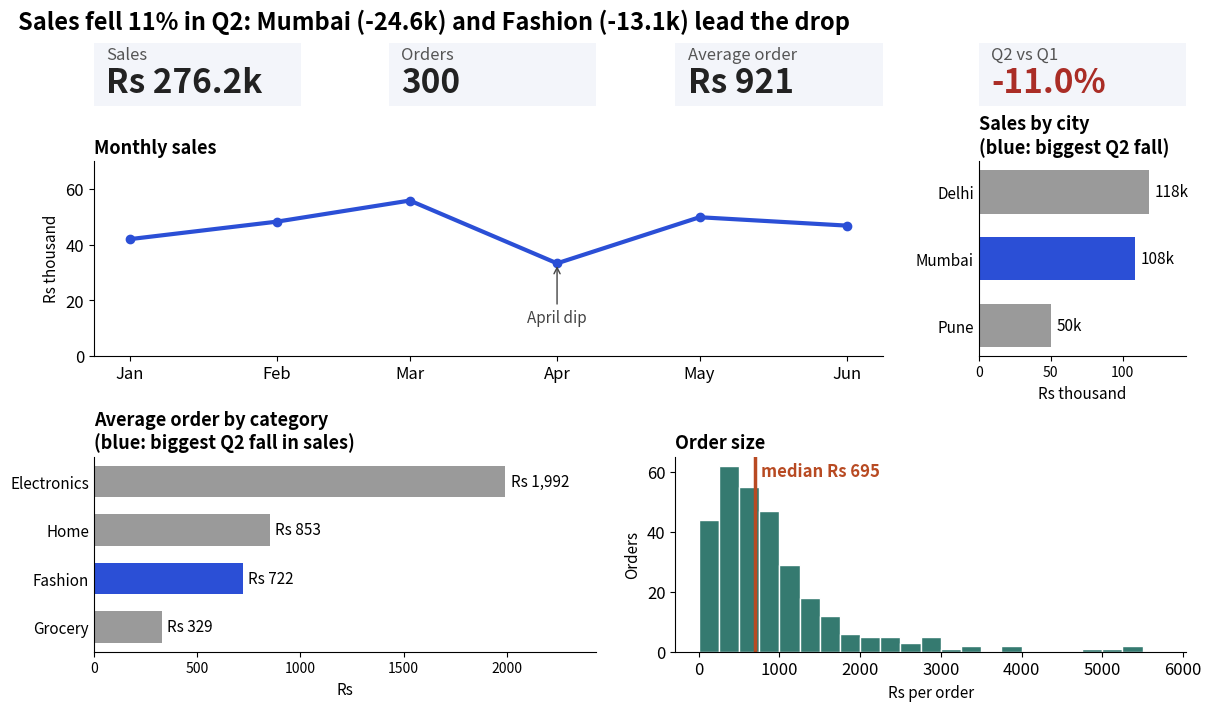

This figure's Python source:
import matplotlib
matplotlib.use("Agg")
import numpy as np, pandas as pd, matplotlib.pyplot as plt
plt.rcParams.update({"figure.figsize": (8, 4.2), "figure.dpi": 110, "font.size": 12,
                     "axes.titlesize": 14, "axes.titleweight": "bold", "axes.titlelocation": "left",
                     "axes.spines.top": False, "axes.spines.right": False})
BLUE, ORANGE, TEAL, RED, PURPLE, GREY = "#2b4fd6", "#b84a22", "#357a70", "#aa2d26", "#6a2fd0", "#9a9a9a"
rng = np.random.default_rng(8)
n = 300
category = rng.choice(["Electronics", "Home", "Fashion", "Grocery"], n, p=[0.2, 0.25, 0.3, 0.25])
mu = pd.Series({"Electronics": 7.4, "Home": 6.8, "Fashion": 6.4, "Grocery": 5.6})[category].to_numpy()
orders = pd.DataFrame({
    "date": pd.Timestamp("2025-01-01") + pd.to_timedelta(rng.integers(0, 180, n), unit="D"),
    "city": rng.choice(["Delhi", "Mumbai", "Pune"], n, p=[0.40, 0.35, 0.25]),
    "category": category,
    "channel": rng.choice(["App", "Web"], n, p=[0.6, 0.4]),
    "amount": np.round(rng.lognormal(mu, 0.6)).astype(int)})
orders["month"] = orders["date"].dt.to_period("M").dt.to_timestamp()
orders["quarter"] = np.where(orders["date"] < "2025-04-01", "Q1", "Q2")
q = orders.groupby("quarter")["amount"].sum()
kpi = {"Sales": f"Rs {orders['amount'].sum() / 1000:,.1f}k", "Orders": f"{len(orders):,}",
       "Average order": f"Rs {orders['amount'].mean():,.0f}", "Q2 vs Q1": f"{q['Q2'] / q['Q1'] - 1:+.1%}"}
monthly = orders.groupby("month")["amount"].sum() / 1000
by_city = (orders.groupby("city")["amount"].sum() / 1000).sort_values()
by_cat = orders.groupby("category")["amount"].mean().sort_values()
chg_city = (orders.pivot_table(index="city", columns="quarter", values="amount", aggfunc="sum").diff(axis=1)["Q2"] / 1000)
chg_cat = (orders.pivot_table(index="category", columns="quarter", values="amount", aggfunc="sum").diff(axis=1)["Q2"] / 1000)
worst_city, worst_cat = chg_city.idxmin(), chg_cat.idxmin()

def tile(ax, label, value, color="#222"):
    ax.axis("off")
    ax.add_patch(plt.Rectangle((0, 0), 1, 1, transform=ax.transAxes, color="#f3f5fa", zorder=0))
    ax.text(0.06, 0.74, label, transform=ax.transAxes, fontsize=12, color="#555")
    ax.text(0.06, 0.22, value, transform=ax.transAxes, fontsize=24, fontweight="bold", color=color)

def bars(ax, s, title, highlight, fmt, xlabel):
    colors = [BLUE if i == highlight else GREY for i in s.index]
    b = ax.barh(s.index, s.values, color=colors, height=0.65)
    ax.bar_label(b, labels=[fmt.format(v) for v in s.values], padding=4, fontsize=11)
    ax.set_title(title, fontsize=13); ax.set_xlabel(xlabel, fontsize=11)
    ax.set_xlim(0, s.max() * 1.22); ax.tick_params(axis="y", length=0, labelsize=11); ax.tick_params(axis="x", labelsize=10)

fig = plt.figure(figsize=(12, 7), layout="constrained")
gs = fig.add_gridspec(3, 4, height_ratios=[0.75, 2.3, 2.3])
for j, (label, value) in enumerate(kpi.items()):
    tile(fig.add_subplot(gs[0, j]), label, value, RED if label == "Q2 vs Q1" else "#222")
ax = fig.add_subplot(gs[1, :3])                                         # trend
ax.plot(monthly.index, monthly.values, color=BLUE, lw=3, marker="o")
ax.set_xticks(monthly.index, [d.strftime("%b") for d in monthly.index])
ax.set_ylim(0, 70); ax.set_ylabel("Rs thousand", fontsize=11); ax.set_title("Monthly sales", fontsize=13)
ax.annotate("April dip", xy=(monthly.index[3], monthly.iloc[3]), xytext=(monthly.index[3], 12), ha="center",
            arrowprops=dict(arrowstyle="->", color="#444"), fontsize=11, color="#444")
bars(fig.add_subplot(gs[1, 3]), by_city, "Sales by city\n(blue: biggest Q2 fall)", worst_city, "{:,.0f}k", "Rs thousand")
bars(fig.add_subplot(gs[2, :2]), by_cat, "Average order by category\n(blue: biggest Q2 fall in sales)", worst_cat, "Rs {:,.0f}", "Rs")
ax = fig.add_subplot(gs[2, 2:])
ax.hist(orders["amount"], bins=np.arange(0, 5800, 250), color=TEAL, edgecolor="white")
ax.axvline(orders["amount"].median(), color=ORANGE, lw=2.5)
ax.text(orders["amount"].median() + 80, ax.get_ylim()[1] * 0.9, f"median Rs {orders['amount'].median():,.0f}", color=ORANGE, fontweight="bold")
ax.set_title("Order size", fontsize=13); ax.set_xlabel("Rs per order", fontsize=11); ax.set_ylabel("Orders", fontsize=11)
fig.suptitle(f"Sales fell {abs(q['Q2'] / q['Q1'] - 1):.0%} in Q2: {worst_city} ({chg_city.min():+.1f}k) and {worst_cat} ({chg_cat.min():+.1f}k) lead the drop",
             x=0.01, ha="left", fontsize=17, fontweight="bold")
fig.savefig("ch08v_dashboard.png", dpi=110)
print(kpi)
print("worst city:", worst_city, round(chg_city.min(), 1), "| worst category:", worst_cat, round(chg_cat.min(), 1))
print("saved")
